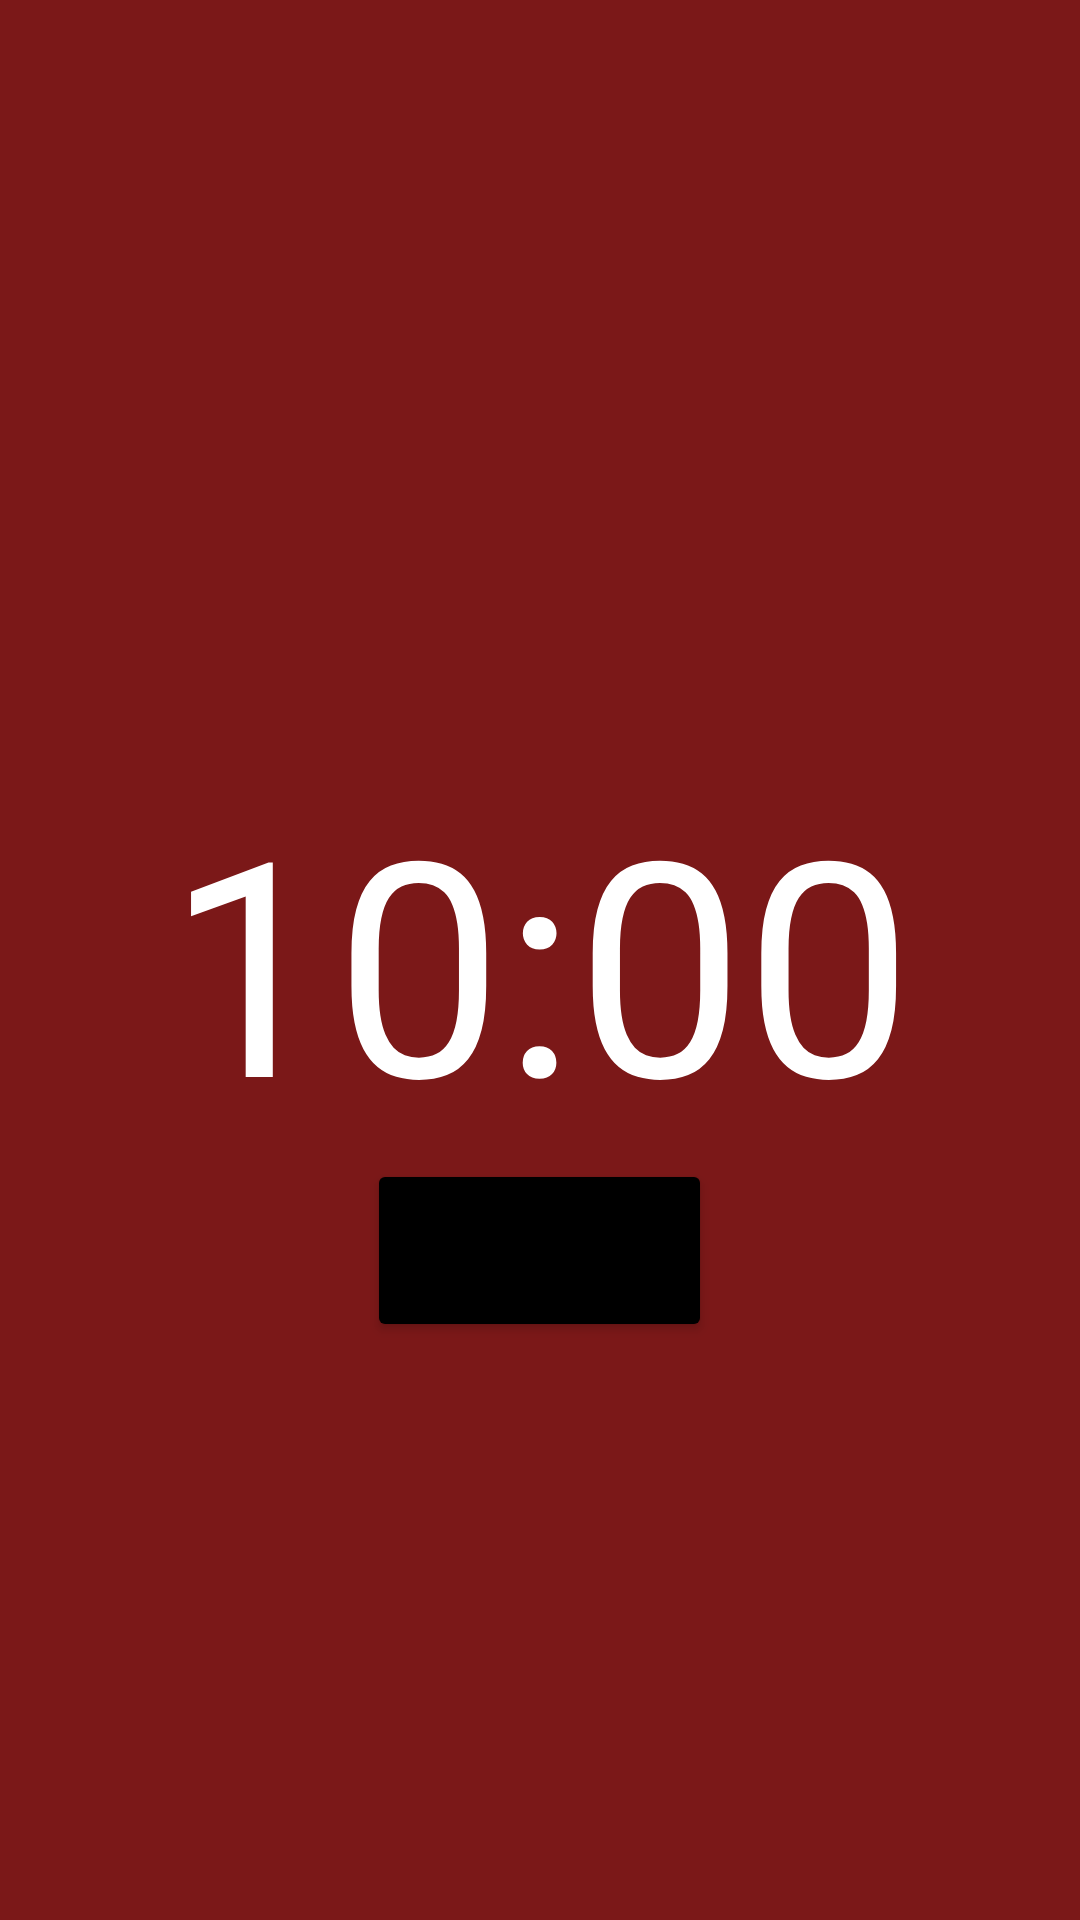

This screen was rendered from an Android layout file. Write that file and the resources it references.
<!-- AndroidManifest.xml: application theme Theme.Pomo -->
<!-- res/layout/activity_pomodoro_details.xml -->
<?xml version="1.0" encoding="utf-8"?>
<RelativeLayout xmlns:android="http://schemas.android.com/apk/res/android"
    xmlns:app="http://schemas.android.com/apk/res-auto"
    xmlns:tools="http://schemas.android.com/tools"
    android:id="@+id/pomo_details"
    android:layout_width="match_parent"
    android:layout_height="match_parent"
    android:background="#7B1818"
    tools:context=".activities.PomodoroDetails">

    <TextView
        android:id="@+id/countdown_text"
        android:layout_width="wrap_content"
        android:layout_height="wrap_content"
        android:layout_centerInParent="true"
        android:text="10:00"
        android:textColor="@color/white"
        android:textSize="100sp" />

    <Button
        android:id="@+id/pause_button"
        android:layout_width="115dp"
        android:layout_height="61dp"
        android:layout_below="@id/countdown_text"
        android:layout_centerHorizontal="true"
        android:backgroundTint="@color/black"
        android:text="PAUSE"
        android:textSize="17sp"/>

</RelativeLayout>
<!-- resources referenced by this layout -->
<resources>
  <style name="Theme.Pomo" parent="Theme.MaterialComponents.DayNight.DarkActionBar">
          
          <item name="colorPrimary">@color/purple_500</item>
          <item name="colorPrimaryVariant">@color/purple_700</item>
          <item name="colorOnPrimary">@color/white</item>
          
          <item name="colorSecondary">@color/teal_200</item>
          <item name="colorSecondaryVariant">@color/teal_700</item>
          <item name="colorOnSecondary">@color/black</item>
          
          <item name="android:statusBarColor" tools:targetApi="l">?attr/colorPrimaryVariant</item>
          
      </style>
  <!-- not gathered from this repository: default colours our renderer supplied (Android Studio template values) -->
  <color name="purple_500">#FF6200EE</color>
  <color name="purple_700">#FF3700B3</color>
  <color name="teal_200">#FF03DAC5</color>
  <color name="teal_700">#FF018786</color>
  <color name="black">#FF000000</color>
  <color name="white">#FFFFFFFF</color>
</resources>
